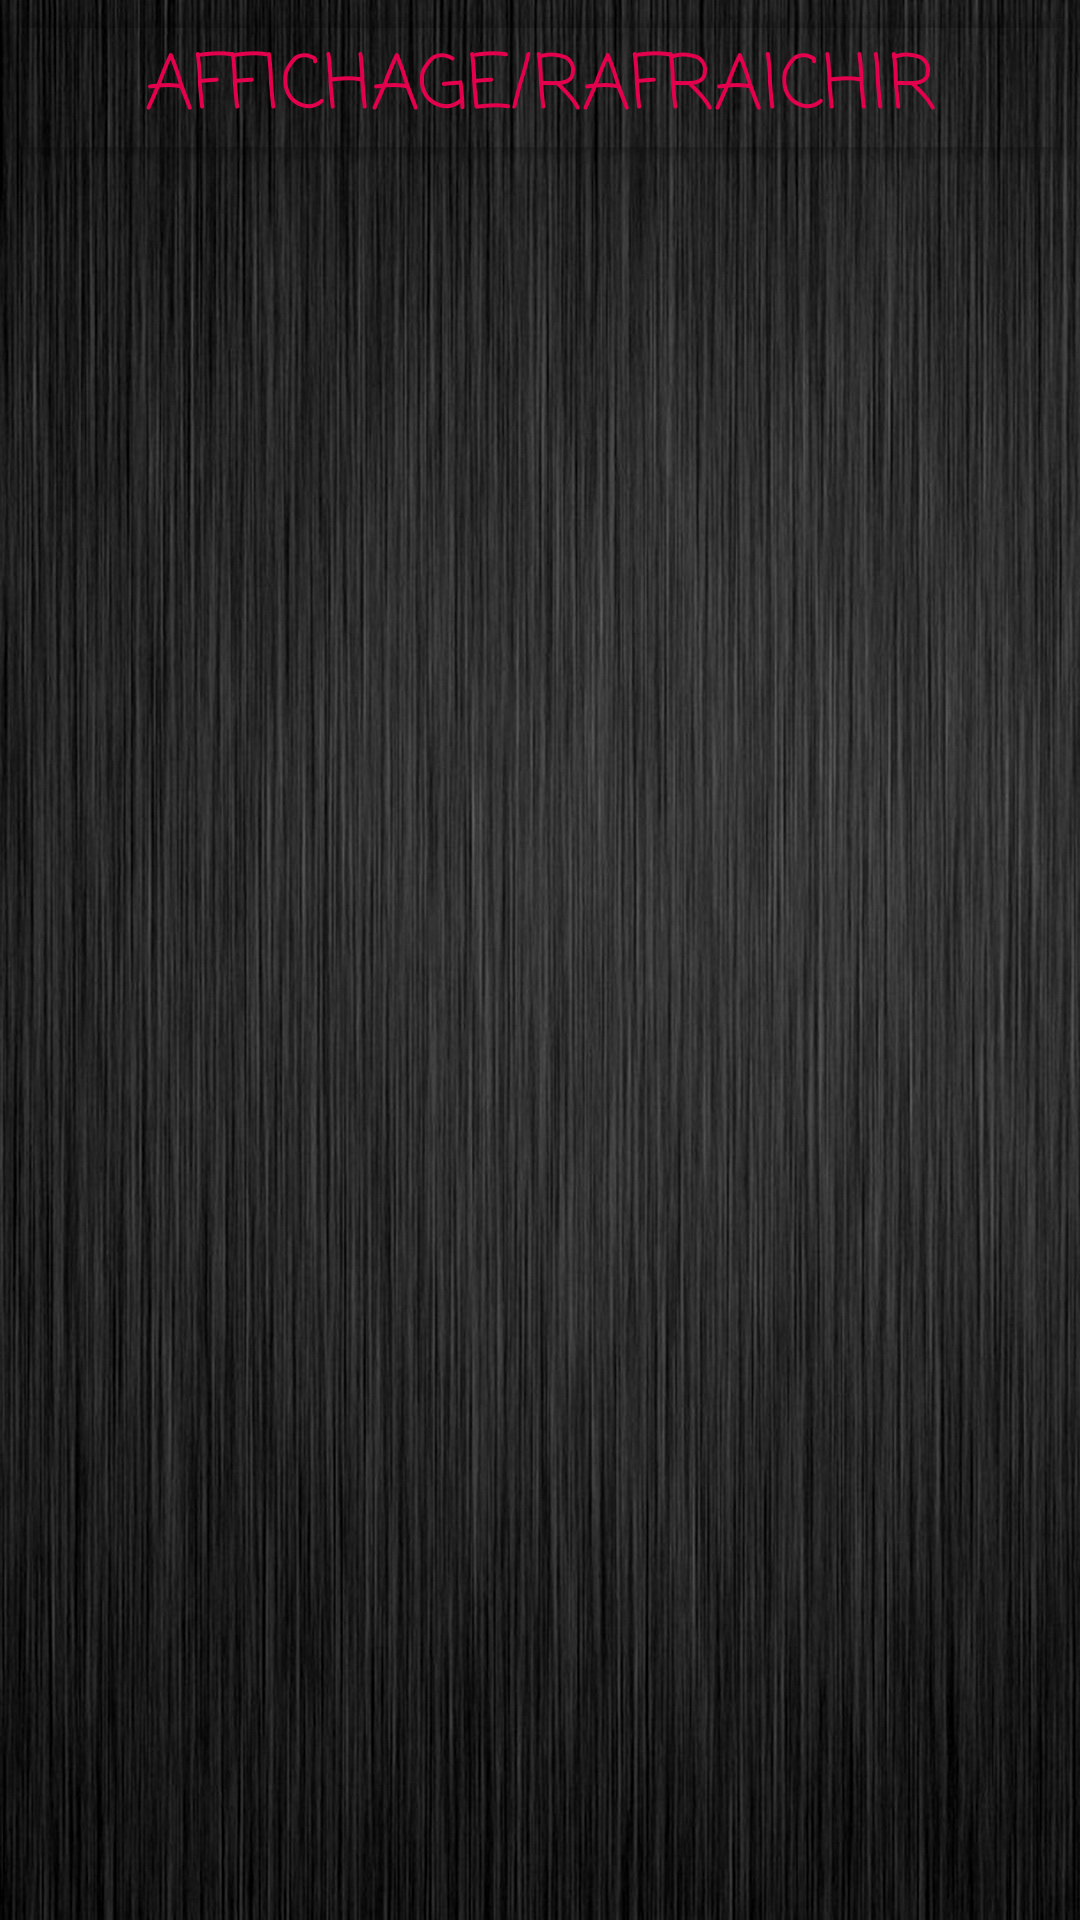

Android layout source for this screen:
<!-- AndroidManifest.xml: application theme Theme.Mongolfiere -->
<!-- res/layout/activity_main3.xml -->
<?xml version="1.0" encoding="utf-8"?>
<RelativeLayout xmlns:android="http://schemas.android.com/apk/res/android"
    xmlns:app="http://schemas.android.com/apk/res-auto"
    xmlns:tools="http://schemas.android.com/tools"
    android:layout_width="match_parent"
    android:layout_height="match_parent"
    android:background="@drawable/fond2"
    tools:context=".MainActivity3">


    <TextView
        android:id="@+id/textView"
        android:layout_width="wrap_content"
        android:layout_height="wrap_content"
        android:layout_centerInParent="true"
        android:fontFamily="casual"
        android:textColor="#D6CFCF"
        android:textSize="20sp" />

    <Button
        android:id="@+id/button"
        android:layout_width="512dp"
        android:layout_height="wrap_content"
        android:layout_alignParentRight="true"
        android:layout_marginBottom="20dp"
        android:fontFamily="casual"
        android:text="Affichage/Rafraichir"
        android:textColor="#E3004D"
        android:textSize="25sp"
        app:backgroundTint="#00FFFFFF"
        />

    <TextView
        android:id="@+id/textView2"
        android:layout_width="match_parent"
        android:layout_height="match_parent"
        android:layout_marginTop="250dp"
        android:layout_alignParentRight="true"
        android:textColor="@color/white"/>

</RelativeLayout>
<!-- resources referenced by this layout -->
<resources>
  <color name="white">#FFFFFFFF</color>
  <!-- drawable fond2: jpg bitmap (drawable, 425150 bytes) -->
  <style name="Theme.Mongolfiere" parent="Theme.MaterialComponents.DayNight.DarkActionBar">
          
          <item name="colorPrimary">@color/purple_500</item>
          <item name="colorPrimaryVariant">@color/purple_700</item>
          <item name="colorOnPrimary">@color/white</item>
          
          <item name="colorSecondary">@color/teal_200</item>
          <item name="colorSecondaryVariant">@color/teal_700</item>
          <item name="colorOnSecondary">@color/black</item>
          
          <item name="android:statusBarColor" tools:targetApi="l">?attr/colorPrimaryVariant</item>
          
      </style>
  <color name="purple_500">#FF6200EE</color>
  <color name="purple_700">#FF3700B3</color>
  <color name="teal_200">#FF03DAC5</color>
  <color name="teal_700">#FF018786</color>
  <color name="black">#FF000000</color>
</resources>
